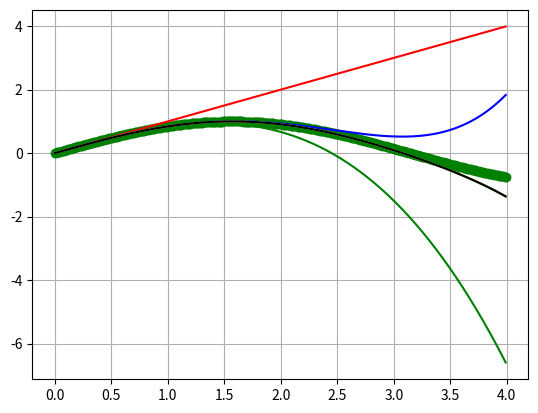

Write Python code to recreate this figure.
# -*- coding: utf-8 -*-
from math import sin
import numpy as np
import matplotlib.pyplot as plt

#def mans_sinuss(x):
def mans_sinuss(x,n):
    k = 0
    a = (-1)**0*x**1/(1)
    S = a
    #print "a0 = %6.2f S0 = %6.2f"%(a,S)
    #    while k<0 :
    while k<n:
        k = k + 1
        R = (-1) * x**2 / ((2*k)*(2*k+1))
        a = a * R
        S = S + a
        #print "a%d = %6.2f S%d = %6.2f"%(k,a,k,S)
    return S



x = np.arange(0.,4,0.01)
#y = sin(x)
y = np.sin(x)
f1 = mans_sinuss(x,0)
f2 = mans_sinuss(x,1)
f3 = mans_sinuss(x,2)
f4 = mans_sinuss(x,3)
f5 = mans_sinuss(x,4)
f6 = mans_sinuss(x,5)



plt.plot(x,y,'go')
plt.plot(x,f1,'r')
plt.plot(x,f2,'g')
plt.plot(x,f3,'b')
plt.plot(x,f4,'c')
plt.plot(x,f4,'y')
plt.plot(x,f4,'k')
plt.grid()
plt.show()

